Run: headless pygame with SDL's dummy video driver; simulated clock (each Clock.tick advances the game by its frame time, no real sleeping); random seed 0; keys injected as events and as key.get_pressed() state; no mouse input.
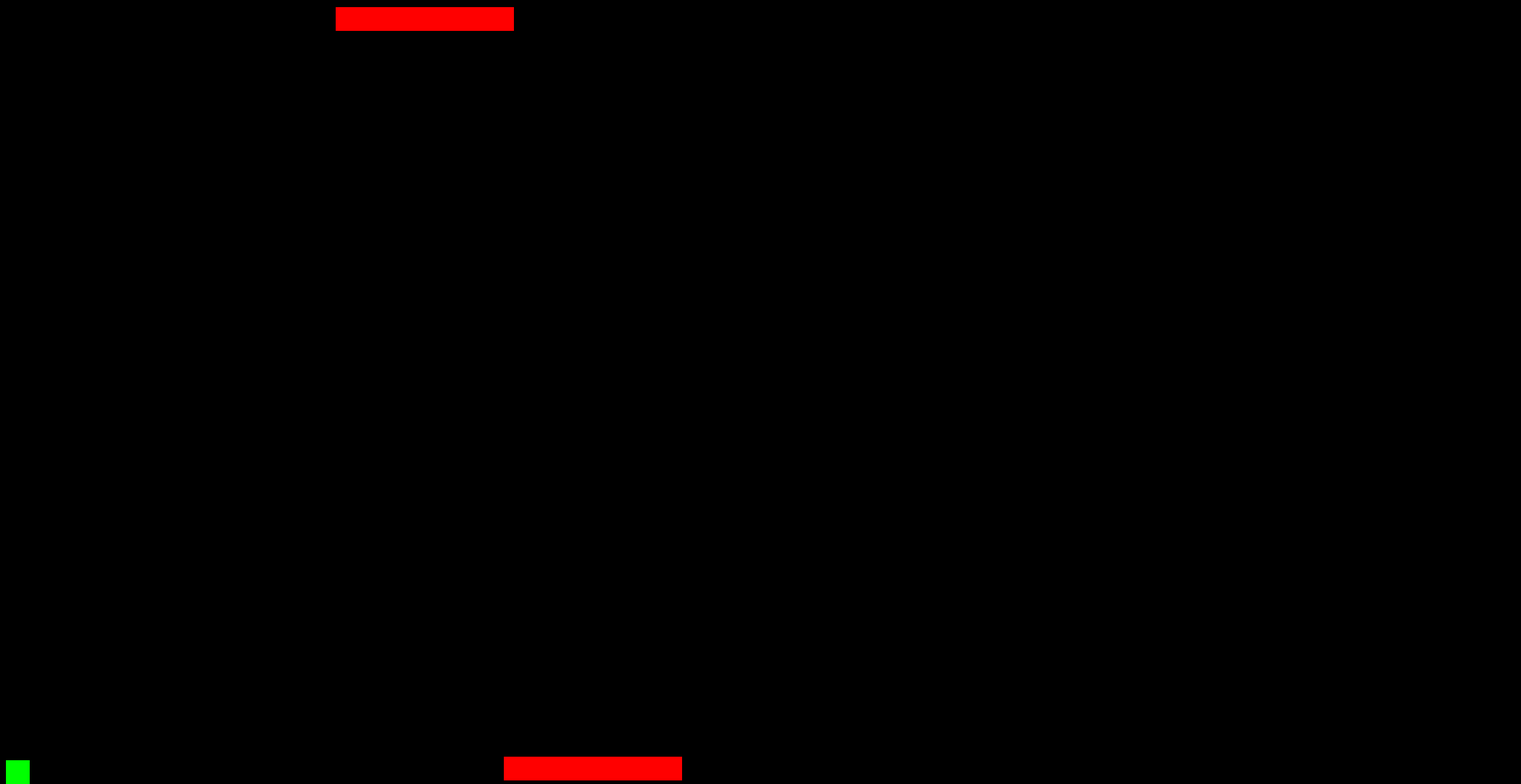
Frame 1 of 4 · flips 1–60 · no input
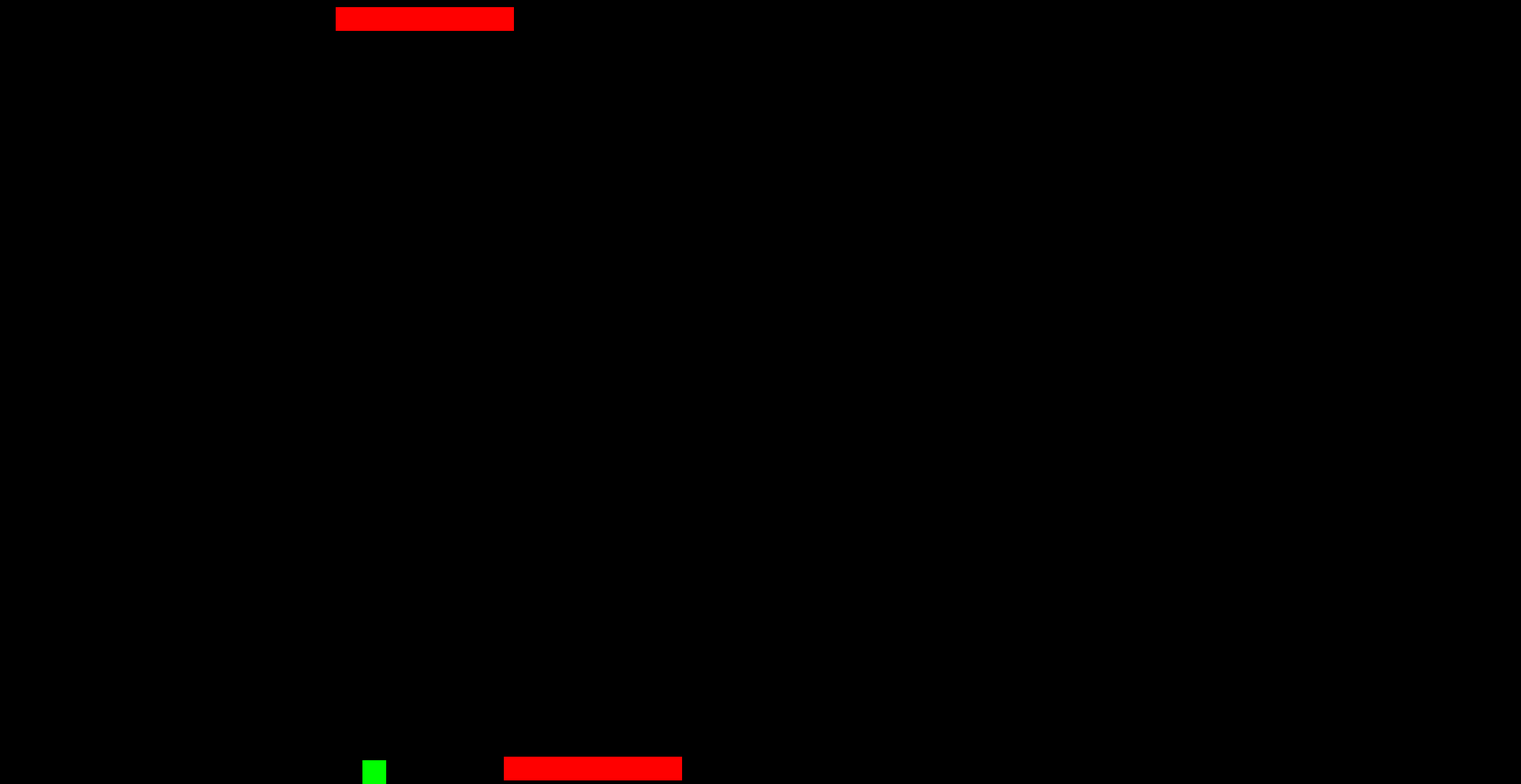
Frame 2 of 4 · flips 61–180 · tapped SPACE, RETURN · held RIGHT (→), D
Frame 3 of 4 · flips 181–300 · held DOWN (↓), S · screen unchanged from frame 2, image omitted
Frame 4 of 4 · flips 301–420 · held LEFT (←), A, UP (↑), W · screen same as frame 1, image omitted

The pygame program that drew these frames:

import pygame
import random
import time
pygame.init()
 
# screen resolution
 
# opens up a window
 
# white color
color = (255,255,255)
 
# light shade of the button
color_light = (2,170,170)
 
# dark shade of the button
color_dark = (100,100,100)
 
# stores the width of the
# screen into a variable
 
# stores the height of the
# screen into a variable
 
# defining a font
smallfont = pygame.font.SysFont('Corbel',25)
 
# rendering a text written in
# this font
reaction_time = 0
wait_time1 = None
times = random.randint(3,9)
create = True






 


win = pygame.display.set_mode((2560,1320))
pygame.display.set_caption("First Game")


x = 10
y = 1280
width = 40
height = 40
vel = 5


isJump = False
jumpCount = 10


run = True


place_x = random.randint(60, 1900)
place_y = random.randint(1250, 1280)
#random_width = random.randint(40,120)
#random_hight = random.randint(40,100)

random_width = random.randint(40,120)
random_hight = 35



while run:
    pygame.time.delay(20)


    for event in pygame.event.get():
        if event.type == pygame.QUIT:
            run = False


    keys = pygame.key.get_pressed()
   
    if keys[pygame.K_LEFT] and x > vel:
        x -= vel


    if keys[pygame.K_RIGHT] and x < 2560 - vel - width:  
        x += vel
    if x == place_x - 35 and y == place_y:
        print(place_y - random_hight)
        x -= vel
    if x == place_x + 290 and y == place_y + 10:
        print(place_y)
        x += vel
    
    

    






       
    if not(isJump):




        if keys[pygame.K_SPACE]:
            isJump = True
    else:
        if jumpCount >= -10:
            y -= (jumpCount * abs(jumpCount)) * 0.5
            jumpCount -= 1
            if y == place_y - 50:
                    y = place_y - 90
                    y = 1270





            
        else:
            jumpCount = 10
            isJump = False
   
    win.fill((0,0,0))
    pygame.draw.rect(win, (0,255,0), (x, y, width, height))
    pygame.draw.rect(win, (255,0,0), (place_x, place_y, 300, 40))
    pygame.draw.rect(win, (255,0,0), (place_x/1.5, 12, 300, 40))




 
   


    pygame.display.update()

pygame.quit()
